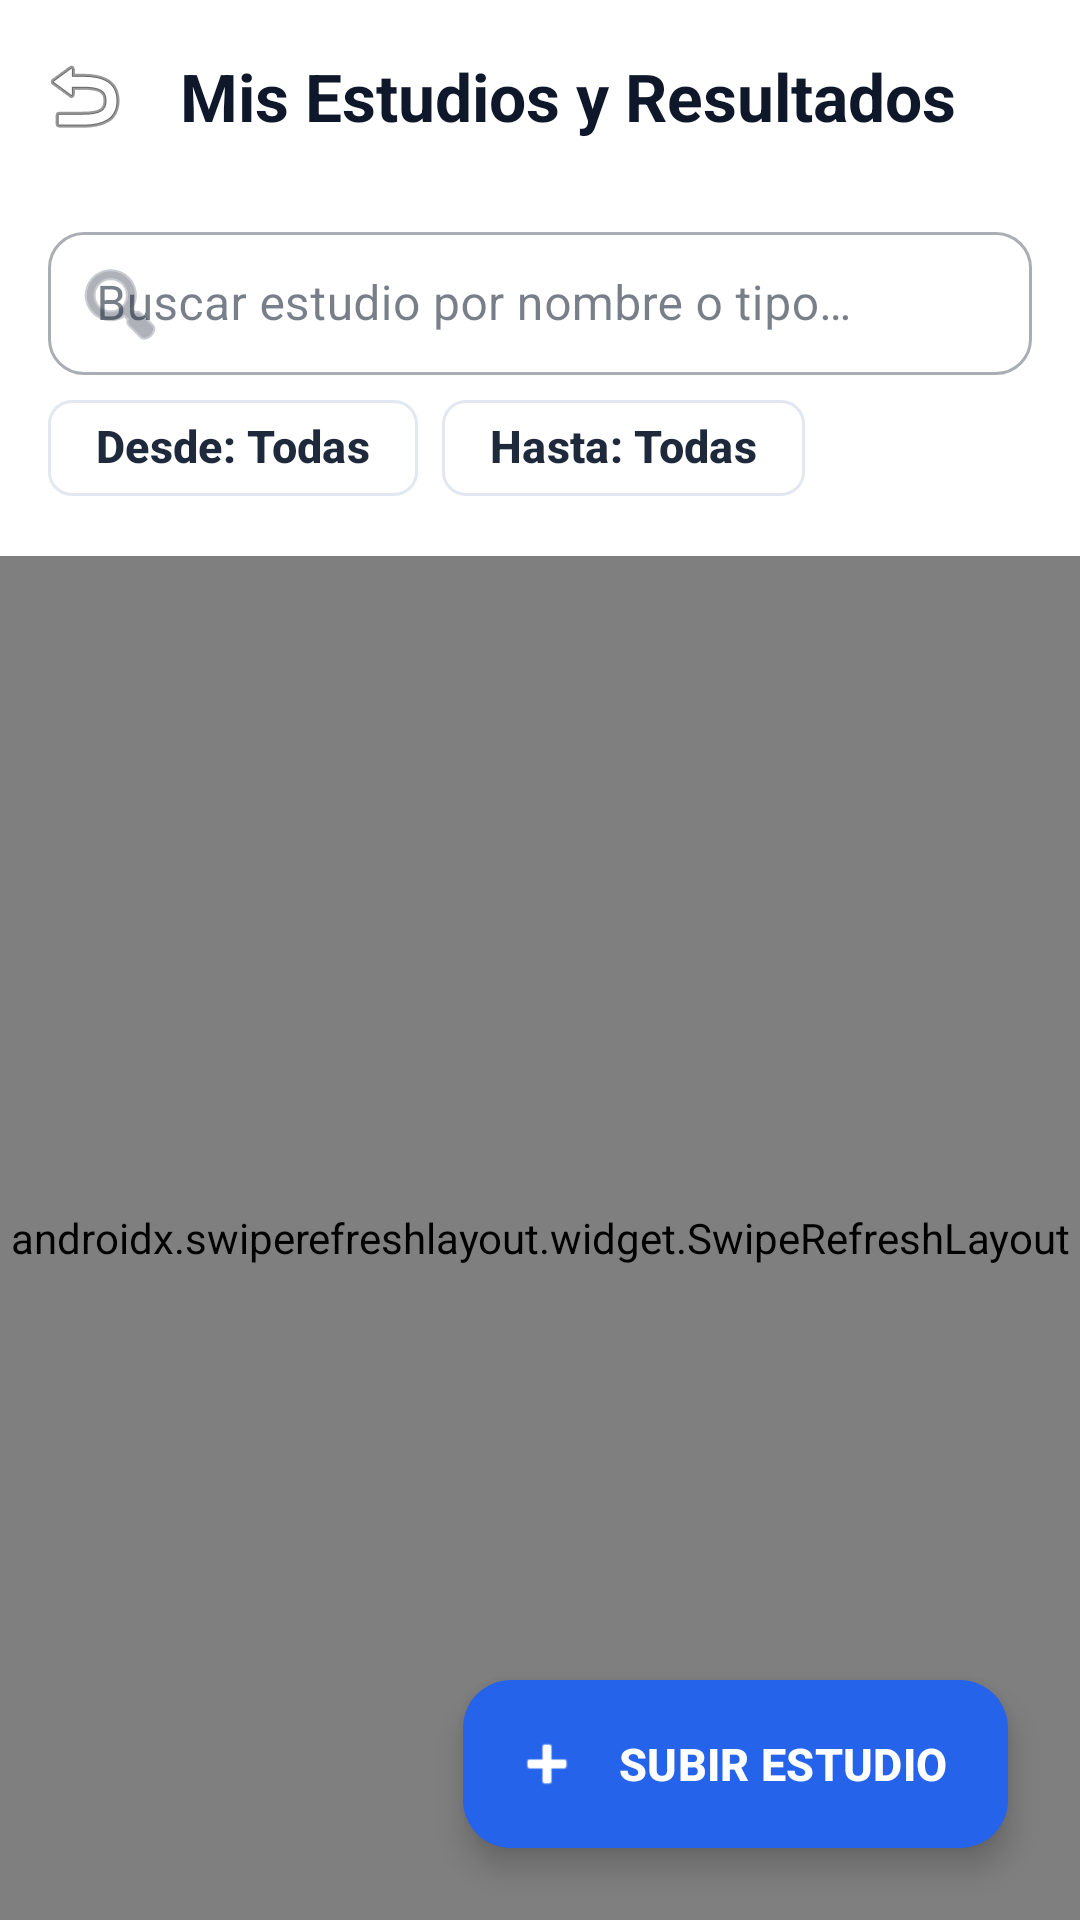

Android layout source for this screen:
<!-- AndroidManifest.xml: application theme Theme.GestionTurnosApp -->
<!-- res/layout/fragment_estudios.xml -->
<?xml version="1.0" encoding="utf-8"?>
<androidx.coordinatorlayout.widget.CoordinatorLayout xmlns:android="http://schemas.android.com/apk/res/android"
    xmlns:app="http://schemas.android.com/apk/res-auto"
    xmlns:tools="http://schemas.android.com/tools"
    android:layout_width="match_parent"
    android:layout_height="match_parent"
    android:background="@color/background">

    <com.google.android.material.appbar.AppBarLayout
        android:layout_width="match_parent"
        android:layout_height="wrap_content"
        android:background="@color/white">

        <com.google.android.material.appbar.MaterialToolbar
            android:id="@+id/toolbar"
            android:layout_width="match_parent"
            android:layout_height="?attr/actionBarSize"
            app:title="@string/title_studies_results"
            app:navigationIcon="@android:drawable/ic_menu_revert" />

        
        <com.google.android.material.textfield.TextInputLayout
            android:layout_width="match_parent"
            android:layout_height="wrap_content"
            android:layout_marginHorizontal="16dp"
            android:layout_marginTop="8dp"
            android:hint="@string/hint_search_studies"
            app:startIconDrawable="@android:drawable/ic_menu_search"
            style="@style/Widget.MaterialComponents.TextInputLayout.OutlinedBox.Dense"
            app:boxCornerRadiusTopStart="12dp"
            app:boxCornerRadiusTopEnd="12dp"
            app:boxCornerRadiusBottomStart="12dp"
            app:boxCornerRadiusBottomEnd="12dp">

            <com.google.android.material.textfield.TextInputEditText
                android:id="@+id/etSearchEstudios"
                android:layout_width="match_parent"
                android:layout_height="wrap_content"
                android:inputType="text"
                android:imeOptions="actionSearch" />
        </com.google.android.material.textfield.TextInputLayout>

        
        <LinearLayout
            android:layout_width="match_parent"
            android:layout_height="wrap_content"
            android:orientation="horizontal"
            android:paddingHorizontal="16dp"
            android:paddingBottom="12dp"
            android:gravity="center_vertical">

            <com.google.android.material.chip.Chip
                android:id="@+id/chipDateStart"
                android:layout_width="wrap_content"
                android:layout_height="wrap_content"
                android:text="@string/filter_from"
                style="@style/Widget.Material3.Chip.Assist" />

            <com.google.android.material.chip.Chip
                android:id="@+id/chipDateEnd"
                android:layout_width="wrap_content"
                android:layout_height="wrap_content"
                android:layout_marginStart="8dp"
                android:text="@string/filter_to"
                style="@style/Widget.Material3.Chip.Assist" />

            <ImageButton
                android:id="@+id/btnClearFilters"
                android:layout_width="32dp"
                android:layout_height="32dp"
                android:layout_marginStart="8dp"
                android:background="?attr/selectableItemBackgroundBorderless"
                android:src="@android:drawable/ic_menu_close_clear_cancel"
                android:visibility="gone"
                app:tint="@color/error" />
        </LinearLayout>
    </com.google.android.material.appbar.AppBarLayout>

    <androidx.swiperefreshlayout.widget.SwipeRefreshLayout
        android:id="@+id/swipeRefresh"
        android:layout_width="match_parent"
        android:layout_height="match_parent"
        app:layout_behavior="@string/appbar_scrolling_view_behavior">

        <androidx.recyclerview.widget.RecyclerView
            android:id="@+id/rvEstudios"
            android:layout_width="match_parent"
            android:layout_height="match_parent"
            android:clipToPadding="false"
            android:paddingVertical="8dp"
            android:layoutAnimation="@anim/layout_animation_fall_down"
            tools:listitem="@layout/item_estudio" />
    </androidx.swiperefreshlayout.widget.SwipeRefreshLayout>

    <com.google.android.material.floatingactionbutton.ExtendedFloatingActionButton
        android:id="@+id/fabAddEstudio"
        android:layout_width="wrap_content"
        android:layout_height="wrap_content"
        android:layout_gravity="bottom|end"
        android:layout_margin="24dp"
        android:text="@string/btn_upload_study"
        android:textColor="@color/white"
        app:backgroundTint="@color/primary"
        app:icon="@android:drawable/ic_input_add"
        app:iconTint="@color/white" />

    <LinearLayout
        android:id="@+id/layoutEmpty"
        android:layout_width="match_parent"
        android:layout_height="wrap_content"
        android:layout_gravity="center"
        android:gravity="center"
        android:orientation="vertical"
        android:visibility="gone"
        tools:visibility="visible">

        <com.airbnb.lottie.LottieAnimationView
            android:id="@+id/lottieEmpty"
            android:layout_width="200dp"
            android:layout_height="200dp"
            app:lottie_autoPlay="true"
            app:lottie_loop="true" />

        <TextView
            android:layout_width="wrap_content"
            android:layout_height="wrap_content"
            android:layout_marginTop="8dp"
            android:text="@string/msg_no_studies"
            android:textColor="@color/text_tertiary" />
    </LinearLayout>

</androidx.coordinatorlayout.widget.CoordinatorLayout>
<!-- res/layout/item_estudio.xml (included above) -->
<?xml version="1.0" encoding="utf-8"?>
<com.google.android.material.card.MaterialCardView xmlns:android="http://schemas.android.com/apk/res/android"
    xmlns:app="http://schemas.android.com/apk/res-auto"
    xmlns:tools="http://schemas.android.com/tools"
    android:layout_width="match_parent"
    android:layout_height="wrap_content"
    android:layout_marginHorizontal="16dp"
    android:layout_marginVertical="8dp"
    app:cardCornerRadius="16dp"
    app:cardElevation="2dp">

    <LinearLayout
        android:layout_width="match_parent"
        android:layout_height="wrap_content"
        android:orientation="horizontal"
        android:padding="16dp">

        <com.google.android.material.card.MaterialCardView
            android:layout_width="50dp"
            android:layout_height="50dp"
            app:cardBackgroundColor="@color/primary_container"
            app:cardCornerRadius="12dp"
            app:cardElevation="0dp">

            <ImageView
                android:id="@+id/ivEstudioIcon"
                android:layout_width="24dp"
                android:layout_height="24dp"
                android:layout_gravity="center"
                android:src="@android:drawable/ic_menu_agenda"
                app:tint="@color/primary" />
        </com.google.android.material.card.MaterialCardView>

        <LinearLayout
            android:layout_width="0dp"
            android:layout_height="wrap_content"
            android:layout_marginStart="16dp"
            android:layout_weight="1"
            android:orientation="vertical">

            <TextView
                android:id="@+id/tvEstudioTitulo"
                android:layout_width="wrap_content"
                android:layout_height="wrap_content"
                android:textColor="@color/text_primary"
                android:textSize="16sp"
                android:textStyle="bold"
                tools:text="Análisis de Sangre Completo" />

            <TextView
                android:id="@+id/tvEstudioTipo"
                android:layout_width="wrap_content"
                android:layout_height="wrap_content"
                android:layout_marginTop="2dp"
                android:textColor="@color/primary"
                android:textSize="12sp"
                android:textStyle="bold"
                tools:text="LABORATORIO" />

            <TextView
                android:id="@+id/tvEstudioResultado"
                android:layout_width="wrap_content"
                android:layout_height="wrap_content"
                android:layout_marginTop="4dp"
                android:textColor="@color/text_secondary"
                android:textSize="13sp"
                tools:text="Resultado: Valores normales dentro del rango." />

            <ImageView
                android:id="@+id/ivEstudioAdjunto"
                android:layout_width="match_parent"
                android:layout_height="120dp"
                android:layout_marginTop="8dp"
                android:scaleType="centerCrop"
                android:visibility="gone"
                android:contentDescription="Imagen del estudio"
                tools:visibility="visible"
                tools:src="@android:drawable/ic_menu_gallery" />
        </LinearLayout>

        <LinearLayout
            android:layout_width="wrap_content"
            android:layout_height="match_parent"
            android:orientation="vertical"
            android:gravity="end">

            <TextView
                android:id="@+id/tvEstudioFecha"
                android:layout_width="wrap_content"
                android:layout_height="wrap_content"
                android:textColor="@color/text_tertiary"
                android:textSize="12sp"
                tools:text="2024-05-08" />

            <View
                android:layout_width="1dp"
                android:layout_height="0dp"
                android:layout_weight="1" />

            <ImageButton
                android:id="@+id/btnDeleteEstudio"
                android:layout_width="32dp"
                android:layout_height="32dp"
                android:background="?attr/selectableItemBackgroundBorderless"
                android:src="@drawable/ic_delete"
                app:tint="@color/error"
                android:contentDescription="@string/btn_delete" />
        </LinearLayout>
    </LinearLayout>
</com.google.android.material.card.MaterialCardView>
<!-- resources referenced by this layout -->
<resources>
  <color name="background">#F8FAFC</color>
  <color name="error">#EF4444</color>
  <color name="primary">#2563EB</color>
  <color name="primary_container">#DBEAFE</color>
  <color name="text_primary">#0F172A</color>
  <color name="text_secondary">#475569</color>
  <color name="text_tertiary">#94A3B8</color>
  <color name="white">#FFFFFF</color>
  <string name="btn_delete">SÍ, CANCELAR</string>
  <string name="btn_upload_study">SUBIR ESTUDIO</string>
  <string name="filter_from">Desde: Todas</string>
  <string name="filter_to">Hasta: Todas</string>
  <string name="hint_search_studies">Buscar estudio por nombre o tipo…</string>
  <string name="msg_no_studies">No tienes estudios registrados</string>
  <string name="title_studies_results">Mis Estudios y Resultados</string>
  <color name="on_primary">#FFFFFF</color>
  <color name="on_primary_container">#1E40AF</color>
  <color name="secondary">#64748B</color>
  <color name="secondary_container">#F1F5F9</color>
  <color name="on_secondary_container">#334155</color>
  <color name="accent">#F59E0B</color>
  <color name="surface">#FFFFFF</color>
  <color name="on_surface">#1E293B</color>
  <color name="outline">#E2E8F0</color>
  <style name="TextAppearance.App.HeadlineLarge" parent="TextAppearance.Material3.HeadlineLarge">
          <item name="android:textSize">@dimen/text_size_headline</item>
          <item name="android:textStyle">bold</item>
          <item name="android:textColor">@color/text_primary</item>
      </style>
  <style name="TextAppearance.App.TitleLarge" parent="TextAppearance.Material3.TitleLarge">
          <item name="android:textSize">@dimen/text_size_large_title</item>
          <item name="android:textStyle">bold</item>
          <item name="android:textColor">@color/text_primary</item>
      </style>
  <style name="TextAppearance.App.TitleMedium" parent="TextAppearance.Material3.TitleMedium">
          <item name="android:textSize">@dimen/text_size_title</item>
          <item name="android:textStyle">bold</item>
          <item name="android:textColor">@color/text_primary</item>
      </style>
  <style name="TextAppearance.App.BodyLarge" parent="TextAppearance.Material3.BodyLarge">
          <item name="android:textSize">@dimen/text_size_subtitle</item>
          <item name="android:textColor">@color/text_secondary</item>
      </style>
  <style name="TextAppearance.App.BodyMedium" parent="TextAppearance.Material3.BodyMedium">
          <item name="android:textSize">@dimen/text_size_body</item>
          <item name="android:textColor">@color/text_secondary</item>
      </style>
  <style name="TextAppearance.App.LabelLarge" parent="TextAppearance.Material3.LabelLarge">
          <item name="android:textSize">@dimen/text_size_button</item>
          <item name="android:textStyle">bold</item>
      </style>
  <style name="Widget.App.Button" parent="Widget.Material3.Button">
          <item name="shapeAppearanceOverlay">@style/ShapeAppearance.App.Button</item>
          <item name="android:insetTop">0dp</item>
          <item name="android:insetBottom">0dp</item>
          <item name="android:letterSpacing">0</item>
          <item name="android:textAllCaps">false</item>
          <item name="android:textStyle">bold</item>
          <item name="android:paddingTop">16dp</item>
          <item name="android:paddingBottom">16dp</item>
      </style>
  <dimen name="text_size_headline">28sp</dimen>
  <dimen name="text_size_large_title">22sp</dimen>
  <dimen name="text_size_title">18sp</dimen>
  <dimen name="text_size_subtitle">16sp</dimen>
  <dimen name="text_size_body">14sp</dimen>
  <dimen name="text_size_button">15sp</dimen>
  <style name="ShapeAppearance.App.Button" parent="">
          <item name="cornerSize">20dp</item>
      </style>
</resources>
